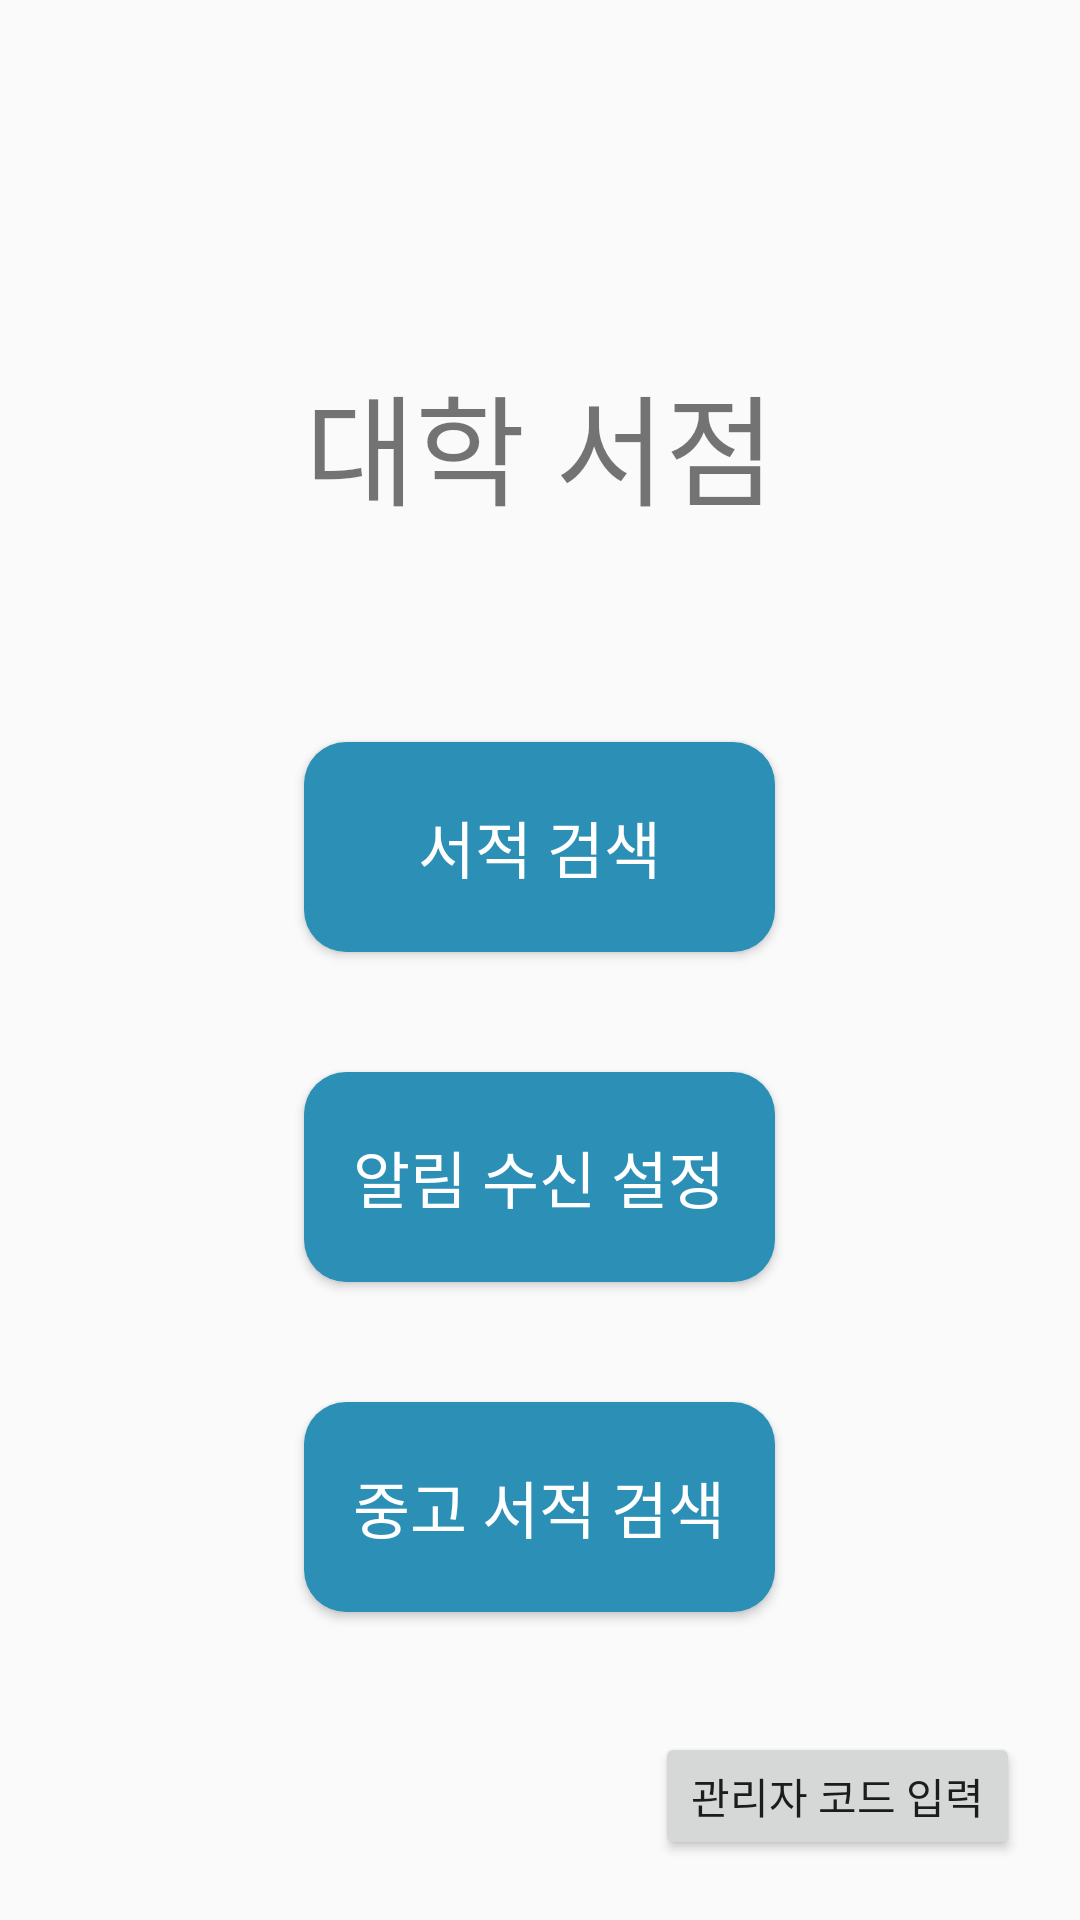

Reconstruct the res/layout file that produces this screen, plus the resources it refers to.
<!-- AndroidManifest.xml: application theme Theme.AppCompat.DayNight.NoActionBar -->
<!-- res/layout/activity_main.xml -->
<?xml version="1.0" encoding="utf-8"?>
<LinearLayout xmlns:android="http://schemas.android.com/apk/res/android"
    xmlns:app="http://schemas.android.com/apk/res-auto"
    xmlns:tools="http://schemas.android.com/tools"
    android:layout_width="match_parent"
    android:layout_height="match_parent"
    android:orientation="vertical"
    tools:context=".MainActivity">


    <ImageView
        android:layout_width="167dp"
        android:layout_height="69dp"
        android:layout_gravity="right"
        android:src="@drawable/syurogo" />

    <TextView
        android:layout_width="wrap_content"
        android:layout_height="wrap_content"
        android:text="대학 서점"
        android:textSize="40dp"
        android:layout_gravity="center"
        android:layout_margin="50dp"
        android:id="@+id/text1" />

    <Button
        android:id="@+id/btn1"
        android:layout_width="157dp"
        android:layout_height="70dp"
        android:layout_gravity="center"
        android:layout_margin="20dp"
        android:layout_marginStart="10pt"
        android:layout_marginTop="10pt"
        android:layout_marginEnd="10pt"
        android:background="@drawable/gdbtn"
        android:text="서적 검색"
        android:textColor="@color/white"
        android:textSize="10pt"
        app:layout_constraintTop_toTopOf="parent" />

    <Button
        android:id="@+id/btn2"
        android:layout_width="157dp"
        android:layout_height="70dp"
        android:layout_gravity="center"
        android:layout_margin="20dp"
        android:layout_marginStart="10pt"
        android:layout_marginTop="10pt"
        android:layout_marginEnd="10pt"
        android:background="@drawable/gdbtn"
        android:text="알림 수신 설정"
        android:textColor="@color/white"
        android:textSize="10pt"
        app:layout_constraintTop_toTopOf="parent" />

    <Button
        android:id="@+id/btn3"
        android:layout_width="157dp"
        android:layout_height="70dp"
        android:layout_gravity="center"
        android:layout_margin="20dp"
        android:layout_marginStart="10pt"
        android:layout_marginTop="10pt"
        android:layout_marginEnd="10pt"
        android:background="@drawable/gdbtn"
        android:text="중고 서적 검색"
        android:textColor="@color/white"
        android:textSize="10pt"
        app:layout_constraintTop_toTopOf="parent" />


    <Button
        android:layout_width="wrap_content"
        android:layout_height="wrap_content"
        android:id="@+id/btn4"
        android:text="관리자 코드 입력"
        android:layout_gravity="right"
        android:layout_margin="20dp"/>
    <androidx.appcompat.widget.Toolbar
        android:id="@+id/toolbar"
        android:layout_width="409dp"
        android:layout_height="wrap_content"
        android:layout_marginStart="1dp"
        android:layout_marginLeft="1dp"
        android:background="?attr/colorPrimary"
        android:minHeight="?attr/actionBarSize"
        android:theme="?attr/actionBarTheme"
        app:layout_constraintStart_toStartOf="parent"
        app:layout_constraintTop_toTopOf="parent"
        android:visibility="invisible"/>







</LinearLayout>
<!-- resources referenced by this layout -->
<resources>
  <!-- drawable gdbtn (drawable) -->
  <?xml version="1.0" encoding="utf-8"?>
  <shape xmlns:android="http://schemas.android.com/apk/res/android"
      android:shape="rectangle">
      <solid android:color="#FFFFFF"/>
      <solid android:color="#2B8FB6"/>
      <corners android:radius="14dp"/>
  
  
  </shape>
  <!-- not gathered from this repository: default colours our renderer supplied (Android Studio template values) -->
  <color name="white">#FFFFFFFF</color>
</resources>
